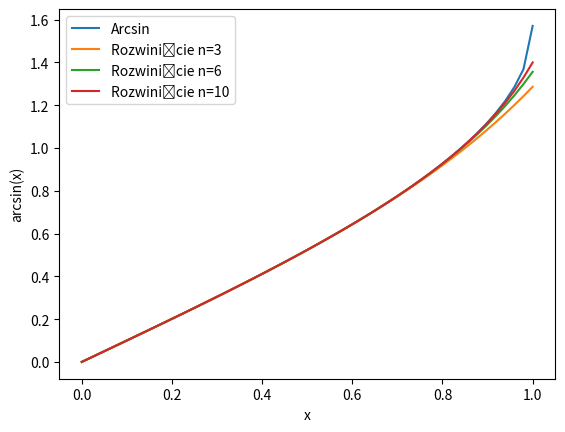

Recreate this plot in Python.
from matplotlib import pyplot as plt
import numpy as np

def rozwiniecie(x, n):
    
    #Utworzenie potęg licznika
    potegi = np.linspace(1,2*n+1,num=n+1)
    #Obliczenia licznika
    licznik = np.ones((1))
    licz = np.linspace(1,2*n-1,num=n)
    licz = np.cumprod(licz)
    licznik = np.append(licznik, licz)

    #wyznaczenie mianownika
    mianownik = np.ones((1))
    mian1 = np.linspace(2,2*n,num=n)
    mian1 = np.cumprod(mian1)
    mianownik = np.append(mianownik,mian1)
    mianownik = mianownik * potegi

    #Podniesienie x do potegi
    x_power = np.power(x,potegi)
    #Policzenie finalnego licznika
    final_licznik = x_power * licznik
    #Podzielenie licznik przez mianownik
    final = final_licznik/mianownik
    
    return np.sum(final, axis = None)

if __name__ == "__main__":
    
    '''
    Wyrysowanie wykresów do porównania dokładności algorytmu
    '''
    x = 0.5
    points = np.linspace(0,1,50)
    #arcus sinus
    arc_val = np.arcsin(points)
    #tablice wartości różnych precyzji
    wykr2 = []
    wykr3 = []
    wykr4 = []

    for i in points:
        
        val2 = rozwiniecie(i,3)
        wykr2.append(val2)
        val3 = rozwiniecie(i,6)
        wykr3.append(val3)
        val4 = rozwiniecie(i,10)
        wykr4.append(val4)
    
    plt.plot(points,arc_val)
    plt.plot(points,wykr2)
    plt.plot(points,wykr3)
    plt.plot(points,wykr4)
    plt.legend(('Arcsin', 'Rozwinięcie n=3', 'Rozwinięcie n=6', 'Rozwinięcie n=10'))
    plt.xlabel('x')
    plt.ylabel('arcsin(x)')
    plt.show()